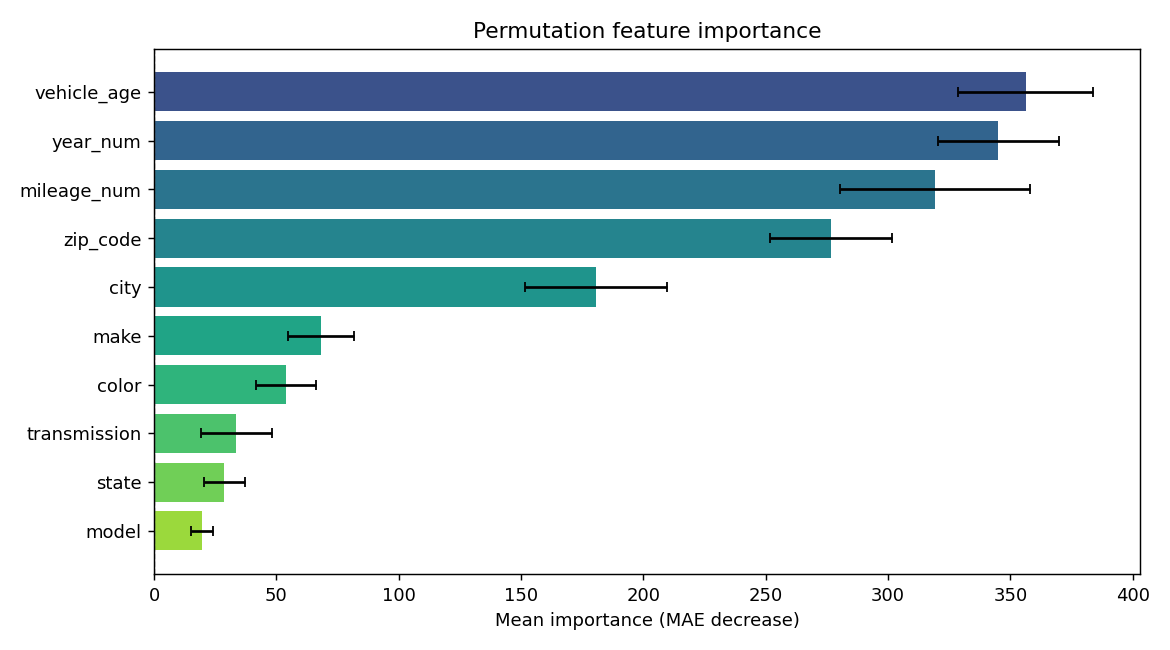

The file beside this chart, header and first rows:
feature, importance, std
vehicle_age, 356.2, 27.58
year_num, 345, 24.59
mileage_num, 319.1, 38.83
zip_code, 276.7, 25.11
city, 180.6, 28.94
make, 68.19, 13.5
color, 54.01, 12.34
transmission, 33.64, 14.46
state, 28.64, 8.391
model, 19.62, 4.664
